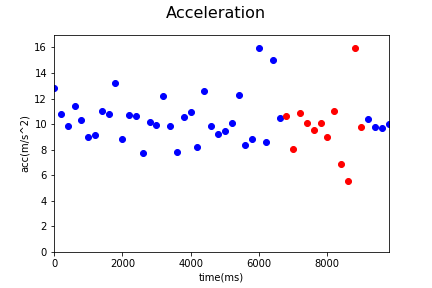

Source data for this figure (header and first rows):
Acc_X, Acc_Y, Acc_Z, gyro_X, gyro_Y, gyro_Z, time, status, Acc
-0.06, -6.36, 11.1, 0.0, 0.0, 0.0, 1545103943284, 0, 12.79
-2.27, -4.92, 9.29, 0.0, 0.0, 0.0, 1545103943484, 0, 10.75
-1.0, -3.79, 9.03, 0.02, -0.08, 0.07, 1545103943684, 0, 9.844
-2.13, -4.45, 10.31, 0.09, -0.04, -0.17, 1545103943884, 0, 11.43
-3.56, -6.1, 7.49, -0.04, -0.27, 0.17, 1545103944084, 0, 10.29
-0.47, -5.02, 7.42, 0.08, 0.14, -0.72, 1545103944284, 0, 8.971
0.2, -6.5, 6.42, -0.06, 0.12, 0.16, 1545103944484, 0, 9.138
-2.17, -6.6, 8.54, -0.06, 0.12, 0.16, 1545103944684, 0, 11.01
-2.32, -5.71, 8.81, 0.04, 0.14, -0.45, 1545103944884, 0, 10.75
-1.54, -6.07, 11.61, -0.08, -0.07, 0.44, 1545103945083, 0, 13.19
-0.63, -5.47, 6.88, 0.0, -0.03, -0.05, 1545103945283, 0, 8.812
-0.89, -6.68, 8.36, -0.03, -0.14, 0.11, 1545103945482, 0, 10.74
-1.58, -1.6, 10.41, 0.05, -0.22, 0.0, 1545103945683, 0, 10.65
-0.29, -4.77, 6.1, 0.1, 0.12, -0.37, 1545103945882, 0, 7.749
-0.25, -5.79, 8.33, -0.02, -0.05, 0.37, 1545103946082, 0, 10.15
-0.84, -7.1, 6.88, 0.05, 0.09, -0.54, 1545103946282, 0, 9.922
0.82, -7.56, 9.58, 0.13, 0.17, 0.08, 1545103946482, 0, 12.23
-1.11, -6.32, 7.48, -0.02, -0.03, 0.4, 1545103946682, 0, 9.855
-2.17, -4.83, 5.76, 0.1, 0.17, -0.46, 1545103946882, 0, 7.824
-2.32, -6.56, 7.91, -0.15, -0.38, 0.63, 1545103947082, 0, 10.53
-1.97, -5.21, 9.46, -0.01, -0.05, -0.29, 1545103947282, 0, 10.98
-0.4, -5.02, 6.44, 0.04, -0.1, 0.07, 1545103947482, 0, 8.175
-1.99, -5.57, 11.15, 0.04, -0.1, 0.07, 1545103947682, 0, 12.62
1.11, -6.3, 7.46, -0.05, 0.42, -0.56, 1545103947882, 0, 9.827
0.07, -8.67, 3.16, -0.08, 0.23, 0.55, 1545103948082, 0, 9.228
-1.96, -4.2, 8.25, 0.07, 0.07, -0.24, 1545103948283, 0, 9.463
-1.46, -5.32, 8.48, 0.07, 0.07, -0.24, 1545103948484, 0, 10.12
-3.02, -7.19, 9.5, -0.03, -0.03, 0.33, 1545103948684, 0, 12.29
-2.6, -6.89, 3.97, -0.02, -0.08, 0.01, 1545103948884, 0, 8.366
-2.66, -6.85, 4.89, 0.03, -0.15, -0.15, 1545103949083, 0, 8.827
-1.86, -8.84, 13.18, 0.18, 0.36, -0.36, 1545103949284, 0, 15.98
0.13, -5.26, 6.79, -0.05, 0.21, 0.09, 1545103949484, 0, 8.59
-1.93, -5.8, 13.67, -0.02, 0.1, 0.05, 1545103949684, 0, 14.97
0.29, -5.49, 8.92, -0.02, 0.1, 0.05, 1545103949884, 0, 10.48
-2.13, -9.69, 3.84, -0.1, 0.1, 0.15, 1545103950084, 1, 10.64
-1.59, -1.69, 7.7, 0.08, 0.11, 0.23, 1545103950284, 1, 8.042
-2.92, -1.9, 10.28, 0.07, 0.14, 0.29, 1545103950484, 1, 10.85
-2.98, -6.26, 7.33, 0.17, 0.15, 0.51, 1545103950684, 1, 10.09
1.37, -4.21, 8.48, 0.05, 0.31, 0.73, 1545103950884, 1, 9.566
0.97, -5.0, 8.67, -0.13, 0.68, 1.18, 1545103951084, 1, 10.06
-4.21, -3.26, -7.25, 1.71, -5.72, -4.89, 1545103951284, 1, 8.995
-9.0, -6.12, -1.68, -1.34, -0.21, -3.51, 1545103951484, 1, 11.01
-3.77, 5.27, -2.33, -1.07, 1.1, -0.09, 1545103951684, 1, 6.886
1.63, -2.44, -4.68, -1.07, 1.1, -0.09, 1545103951884, 1, 5.524
-5.64, 4.46, 14.23, -0.17, 0.02, -0.28, 1545103952083, 1, 15.94
-8.53, 1.37, 4.53, 0.0, 0.03, -0.12, 1545103952282, 1, 9.755
-10.2, 0.59, 1.98, 0.0, 0.0, -0.02, 1545103952483, 0, 10.41
-9.29, 1.18, 2.67, 0.0, 0.0, 0.0, 1545103952683, 0, 9.738
-9.35, 0.94, 2.39, 0.0, 0.0, 0.0, 1545103952883, 0, 9.696
-9.61, 0.96, 2.51, 0.0, 0.0, 0.0, 1545103953082, 0, 9.979
